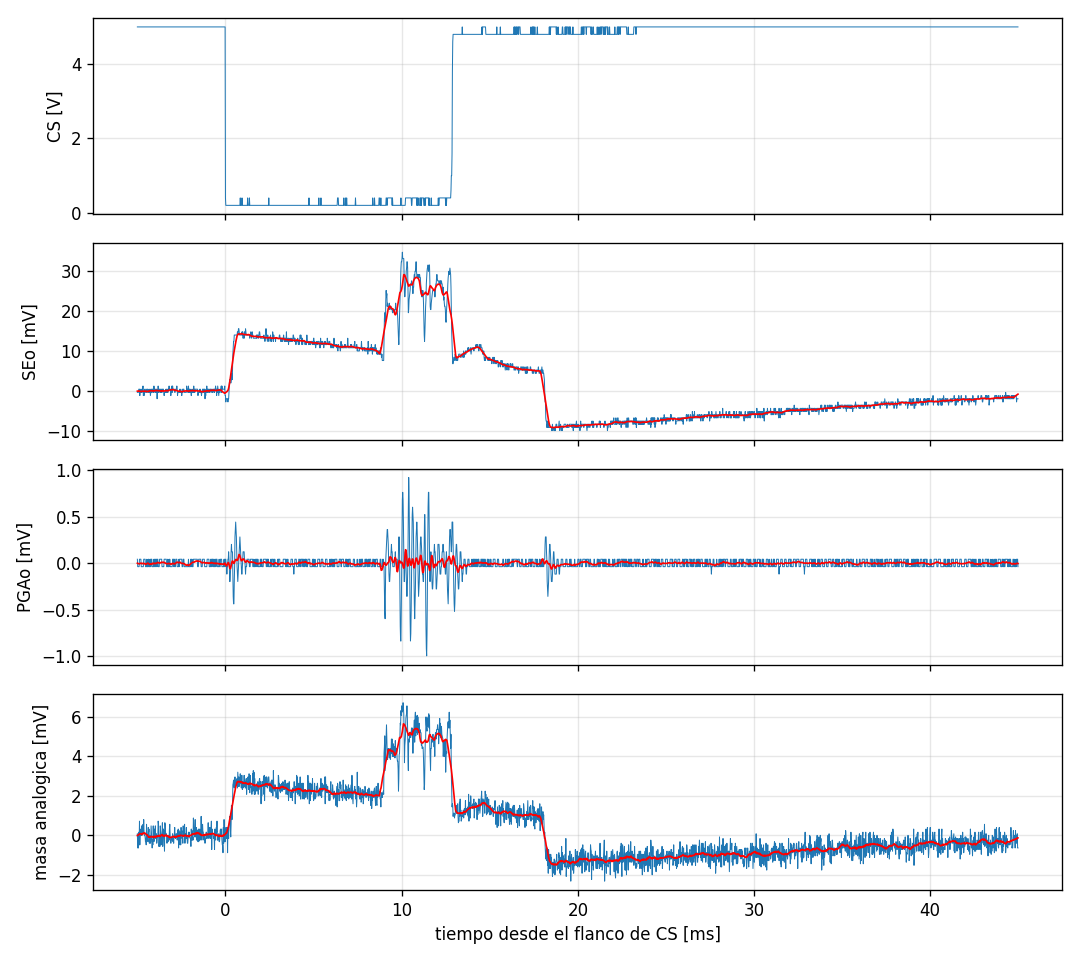

Values plotted in this chart, from the file beside it:
Record Length, 2500, Points, -5.00000035E-3, 5.00000000, , Record Length, 2500, Points, -5.00000035E-3, -1.6000000E-3, , Record Length, 2500, Points, -5.00000035E-3, 159.99999596E-6, , Record Length, 2500, Points, -5.00000035E-3, -959.999975748E-6, 
Sample Interval, 19.9999995E-6, s, -4.98000020E-3, 5, , Sample Interval, 19.9999995E-6, s, -4.98000020E-3, -1.6000000E-3, , Sample Interval, 19.9999995E-6, s, -4.98000020E-3, 79.999997979E-6, , Sample Interval, 19.9999995E-6, s, -4.98000020E-3, -1.6800000E-3, 
Trigger Point, 250, Samples, -4.96000051E-3, 5, , Trigger Point, 250, Samples, -4.96000051E-3, -1.6000000E-3, , Trigger Point, 250, Samples, -4.96000051E-3, 79.999997979E-6, , Trigger Point, 250, Samples, -4.96000051E-3, -1.0400000E-3, 
, , , -4.94000036E-3, 5, , , , , -4.94000036E-3, -1.6000000E-3, , , , , -4.94000036E-3, 79.999997979E-6, , , , , -4.94000036E-3, -1.6800000E-3, 
, , , -4.92000021E-3, 5, , , , , -4.92000021E-3, -799.999979790E-6, , , , , -4.92000021E-3, 79.999997979E-6, , , , , -4.92000021E-3, -879.999948665E-6, 
, , , -4.90000052E-3, 5, , , , , -4.90000052E-3, -799.999979790E-6, , , , , -4.90000052E-3, 79.999997979E-6, , , , , -4.90000052E-3, -1.5199999E-3, 
Source, CH1, , -4.88000037E-3, 5, , Source, CH2, , -4.88000037E-3, -799.999979790E-6, , Source, CH3, , -4.88000037E-3, 159.99999596E-6, , Source, CH4, , -4.88000037E-3, -319.99999192E-6, 
Vertical Units, Volts, , -4.86000022E-3, 5, , Vertical Units, Volts, , -4.86000022E-3, -2.3999999E-3, , Vertical Units, Volts, , -4.86000022E-3, 159.99999596E-6, , Vertical Units, Volts, , -4.86000022E-3, -1.5199999E-3, 
Vertical Scale, 5, , -4.84000053E-3, 5, , Vertical Scale, 19.9999995E-3, , -4.84000053E-3, -799.999979790E-6, , Vertical Scale, 1.9999999E-3, , -4.84000053E-3, 159.99999596E-6, , Vertical Scale, 1.9999999E-3, , -4.84000053E-3, -799.999979790E-6, 
Vertical Offset, 0, , -4.82000038E-3, 5, , Vertical Offset, 0, , -4.82000038E-3, -1.6000000E-3, , Vertical Offset, 0, , -4.82000038E-3, 159.99999596E-6, , Vertical Offset, 0, , -4.82000038E-3, -959.999975748E-6, 
Horizontal Units, s, , -4.80000023E-3, 5, , Horizontal Units, s, , -4.80000023E-3, -1.6000000E-3, , Horizontal Units, s, , -4.80000023E-3, 159.99999596E-6, , Horizontal Units, s, , -4.80000023E-3, -720.000010915E-6, 
Horizontal Scale, 4.99999987E-3, , -4.78000054E-3, 5, , Horizontal Scale, 4.99999987E-3, , -4.78000054E-3, -1.6000000E-3, , Horizontal Scale, 4.99999987E-3, , -4.78000054E-3, 79.999997979E-6, , Horizontal Scale, 4.99999987E-3, , -4.78000054E-3, -1.0400000E-3, 
Pt Fmt, Y, , -4.76000039E-3, 5, , Pt Fmt, Y, , -4.76000039E-3, -799.999979790E-6, , Pt Fmt, Y, , -4.76000039E-3, 79.999997979E-6, , Pt Fmt, Y, , -4.76000039E-3, -559.999956749E-6, 
Yzero, 2, , -4.74000024E-3, 5, , Yzero, 120.0000000E-3, , -4.74000024E-3, -1.6000000E-3, , Yzero, 0.0, , -4.74000024E-3, 79.999997979E-6, , Yzero, 0.0, , -4.74000024E-3, -1.0400000E-3, 
Probe Atten, 1, , -4.72000055E-3, 5, , Probe Atten, 1, , -4.72000055E-3, -799.999979790E-6, , Probe Atten, 1, , -4.72000055E-3, 79.999997979E-6, , Probe Atten, 1, , -4.72000055E-3, -639.999983832E-6, 
, , , -4.70000040E-3, 5, , , , , -4.70000040E-3, -799.999979790E-6, , , , , -4.70000040E-3, 79.999997979E-6, , , , , -4.70000040E-3, -799.999979790E-6, 
Note, TDS 2004B - 1:39:00 AM   10/20/2026, , -4.68000025E-3, 5, , Note, TDS 2004B - 1:39:00 AM   10/20/2026, , -4.68000025E-3, 0.0, , Note, TDS 2004B - 1:39:00 AM   10/20/2026, , -4.68000025E-3, 79.999997979E-6, , Note, TDS 2004B - 1:39:00 AM   10/20/2026, , -4.68000025E-3, -479.999987874E-6, 
, , , -4.66000056E-3, 5, , , , , -4.66000056E-3, -2.3999999E-3, , , , , -4.66000056E-3, 79.999997979E-6, , , , , -4.66000056E-3, -959.999975748E-6, 
, , , -4.64000041E-3, 5, , , , , -4.64000041E-3, -1.6000000E-3, , , , , -4.64000041E-3, 159.99999596E-6, , , , , -4.64000041E-3, -239.99999394E-6, 
, , , -4.62000025E-3, 5, , , , , -4.62000025E-3, -2.3999999E-3, , , , , -4.62000025E-3, 159.99999596E-6, , , , , -4.62000025E-3, -879.999948665E-6, 
, , , -4.60000057E-3, 5, , , , , -4.60000057E-3, -799.999979790E-6, , , , , -4.60000057E-3, 159.99999596E-6, , , , , -4.60000057E-3, -1.0400000E-3, 
, , , -4.58000042E-3, 5, , , , , -4.58000042E-3, -1.6000000E-3, , , , , -4.58000042E-3, 159.99999596E-6, , , , , -4.58000042E-3, -1.0400000E-3, 
, , , -4.56000026E-3, 5, , , , , -4.56000026E-3, -1.6000000E-3, , , , , -4.56000026E-3, 159.99999596E-6, , , , , -4.56000026E-3, -1.1199999E-3, 
, , , -4.54000058E-3, 5, , , , , -4.54000058E-3, -1.6000000E-3, , , , , -4.54000058E-3, 79.999997979E-6, , , , , -4.54000058E-3, -1.3600000E-3, 
, , , -4.52000042E-3, 5, , , , , -4.52000042E-3, -799.999979790E-6, , , , , -4.52000042E-3, 79.999997979E-6, , , , , -4.52000042E-3, -1.1999999E-3, 
, , , -4.50000027E-3, 5, , , , , -4.50000027E-3, -799.999979790E-6, , , , , -4.50000027E-3, 79.999997979E-6, , , , , -4.50000027E-3, -1.5199999E-3, 
, , , -4.48000059E-3, 5, , , , , -4.48000059E-3, -1.6000000E-3, , , , , -4.48000059E-3, 79.999997979E-6, , , , , -4.48000059E-3, -479.999987874E-6, 
, , , -4.46000043E-3, 5, , , , , -4.46000043E-3, -1.6000000E-3, , , , , -4.46000043E-3, 159.99999596E-6, , , , , -4.46000043E-3, -879.999948665E-6, 
, , , -4.44000028E-3, 5, , , , , -4.44000028E-3, -799.999979790E-6, , , , , -4.44000028E-3, 79.999997979E-6, , , , , -4.44000028E-3, -1.2800000E-3, 
, , , -4.42000059E-3, 5, , , , , -4.42000059E-3, -799.999979790E-6, , , , , -4.42000059E-3, 79.999997979E-6, , , , , -4.42000059E-3, -1.1999999E-3, 
, , , -4.40000044E-3, 5, , , , , -4.40000044E-3, -1.6000000E-3, , , , , -4.40000044E-3, 79.999997979E-6, , , , , -4.40000044E-3, -1.3600000E-3, 
, , , -4.38000029E-3, 5, , , , , -4.38000029E-3, -1.6000000E-3, , , , , -4.38000029E-3, 159.99999596E-6, , , , , -4.38000029E-3, -639.999983832E-6, 
, , , -4.36000060E-3, 5, , , , , -4.36000060E-3, -1.6000000E-3, , , , , -4.36000060E-3, 79.999997979E-6, , , , , -4.36000060E-3, -879.999948665E-6, 
, , , -4.34000045E-3, 5, , , , , -4.34000045E-3, -799.999979790E-6, , , , , -4.34000045E-3, 159.99999596E-6, , , , , -4.34000045E-3, -720.000010915E-6, 
, , , -4.32000030E-3, 5, , , , , -4.32000030E-3, -1.6000000E-3, , , , , -4.32000030E-3, 79.999997979E-6, , , , , -4.32000030E-3, -1.4400000E-3, 
, , , -4.30000015E-3, 5, , , , , -4.30000015E-3, -1.6000000E-3, , , , , -4.30000015E-3, 79.999997979E-6, , , , , -4.30000015E-3, -1.0400000E-3, 
, , , -4.28000046E-3, 5, , , , , -4.28000046E-3, -799.999979790E-6, , , , , -4.28000046E-3, 79.999997979E-6, , , , , -4.28000046E-3, -1.2800000E-3, 
, , , -4.26000031E-3, 5, , , , , -4.26000031E-3, -2.3999999E-3, , , , , -4.26000031E-3, 159.99999596E-6, , , , , -4.26000031E-3, -1.4400000E-3, 
, , , -4.24000015E-3, 5, , , , , -4.24000015E-3, -1.6000000E-3, , , , , -4.24000015E-3, 79.999997979E-6, , , , , -4.24000015E-3, -1.3600000E-3, 
, , , -4.22000047E-3, 5, , , , , -4.22000047E-3, -799.999979790E-6, , , , , -4.22000047E-3, 159.99999596E-6, , , , , -4.22000047E-3, -559.999956749E-6, 
, , , -4.20000032E-3, 5, , , , , -4.20000032E-3, -1.6000000E-3, , , , , -4.20000032E-3, 159.99999596E-6, , , , , -4.20000032E-3, -879.999948665E-6, 
, , , -4.18000016E-3, 5, , , , , -4.18000016E-3, -799.999979790E-6, , , , , -4.18000016E-3, 159.99999596E-6, , , , , -4.18000016E-3, -1.2800000E-3, 
, , , -4.16000048E-3, 5, , , , , -4.16000048E-3, -1.6000000E-3, , , , , -4.16000048E-3, 79.999997979E-6, , , , , -4.16000048E-3, -1.6800000E-3, 
, , , -4.14000032E-3, 5, , , , , -4.14000032E-3, -799.999979790E-6, , , , , -4.14000032E-3, 79.999997979E-6, , , , , -4.14000032E-3, -1.2800000E-3, 
, , , -4.12000017E-3, 5, , , , , -4.12000017E-3, -799.999979790E-6, , , , , -4.12000017E-3, 79.999997979E-6, , , , , -4.12000017E-3, -1.5199999E-3, 
, , , -4.10000049E-3, 5, , , , , -4.10000049E-3, -799.999979790E-6, , , , , -4.10000049E-3, 79.999997979E-6, , , , , -4.10000049E-3, -559.999956749E-6, 
, , , -4.08000033E-3, 5, , , , , -4.08000033E-3, -1.6000000E-3, , , , , -4.08000033E-3, 79.999997979E-6, , , , , -4.08000033E-3, -1.1999999E-3, 
, , , -4.06000018E-3, 5, , , , , -4.06000018E-3, 0.0, , , , , -4.06000018E-3, 159.99999596E-6, , , , , -4.06000018E-3, -1.3600000E-3, 
, , , -4.04000049E-3, 5, , , , , -4.04000049E-3, -799.999979790E-6, , , , , -4.04000049E-3, 79.999997979E-6, , , , , -4.04000049E-3, -1.2800000E-3, 
, , , -4.02000034E-3, 5, , , , , -4.02000034E-3, -799.999979790E-6, , , , , -4.02000034E-3, 159.99999596E-6, , , , , -4.02000034E-3, -720.000010915E-6, 
, , , -4.00000019E-3, 5, , , , , -4.00000019E-3, -1.6000000E-3, , , , , -4.00000019E-3, 79.999997979E-6, , , , , -4.00000019E-3, -1.1199999E-3, 
, , , -3.98000050E-3, 5, , , , , -3.98000050E-3, -799.999979790E-6, , , , , -3.98000050E-3, 159.99999596E-6, , , , , -3.98000050E-3, -559.999956749E-6, 
, , , -3.96000035E-3, 5, , , , , -3.96000035E-3, -1.6000000E-3, , , , , -3.96000035E-3, 79.999997979E-6, , , , , -3.96000035E-3, -1.1999999E-3, 
, , , -3.94000020E-3, 5, , , , , -3.94000020E-3, -799.999979790E-6, , , , , -3.94000020E-3, 159.99999596E-6, , , , , -3.94000020E-3, -1.1999999E-3, 
, , , -3.92000051E-3, 5, , , , , -3.92000051E-3, -1.6000000E-3, , , , , -3.92000051E-3, 79.999997979E-6, , , , , -3.92000051E-3, -959.999975748E-6, 
, , , -3.90000036E-3, 5, , , , , -3.90000036E-3, -799.999979790E-6, , , , , -3.90000036E-3, 159.99999596E-6, , , , , -3.90000036E-3, -1.4400000E-3, 
, , , -3.88000044E-3, 5, , , , , -3.88000044E-3, -3.19999992E-3, , , , , -3.88000044E-3, 79.999997979E-6, , , , , -3.88000044E-3, -1.2800000E-3, 
, , , -3.86000029E-3, 5, , , , , -3.86000029E-3, -1.6000000E-3, , , , , -3.86000029E-3, 159.99999596E-6, , , , , -3.86000029E-3, -1.0400000E-3, 
, , , -3.84000037E-3, 5, , , , , -3.84000037E-3, -1.6000000E-3, , , , , -3.84000037E-3, 159.99999596E-6, , , , , -3.84000037E-3, -1.1199999E-3, 
, , , -3.82000045E-3, 5, , , , , -3.82000045E-3, 0.0, , , , , -3.82000045E-3, 79.999997979E-6, , , , , -3.82000045E-3, -319.99999192E-6, 
, , , -3.80000030E-3, 5, , , , , -3.80000030E-3, -1.6000000E-3, , , , , -3.80000030E-3, 79.999997979E-6, , , , , -3.80000030E-3, -479.999987874E-6, 
... 2,439 more rows
